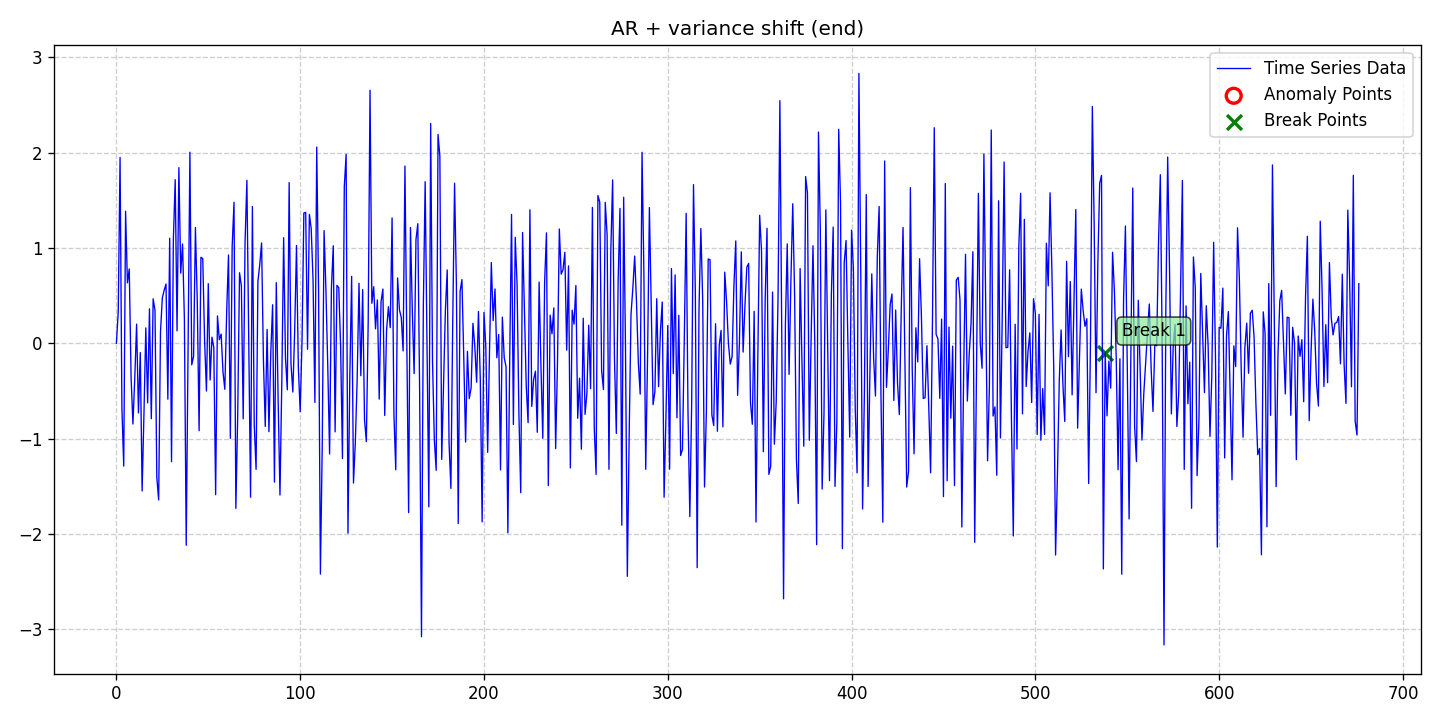

The data file committed next to this chart (first rows):
date, data, stationary, det_lin_up, det_lin_down, det_quad, det_cubic, det_exp, det_damped, stoc_trend, volatility, single_seas, multiple_seas, point_anom_single, point_anom_multi, collect_anom, context_anom, mean_shift, var_shift, trend_shift, point_anom_count, point_anom_location, point_anom_point, collect_anom_count
2020-01-01, 0.000671, 0, 0, 0, 0, 0, 0, 0, 0, 0, 0, 0, 0, 0, 0, 0, 0, 1, 0, 0, none, , 0
2020-01-02, 0.3252, 0, 0, 0, 0, 0, 0, 0, 0, 0, 0, 0, 0, 0, 0, 0, 0, 1, 0, 0, none, , 0
2020-01-03, 1.949, 0, 0, 0, 0, 0, 0, 0, 0, 0, 0, 0, 0, 0, 0, 0, 0, 1, 0, 0, none, , 0
2020-01-04, -0.6802, 0, 0, 0, 0, 0, 0, 0, 0, 0, 0, 0, 0, 0, 0, 0, 0, 1, 0, 0, none, , 0
2020-01-05, -1.287, 0, 0, 0, 0, 0, 0, 0, 0, 0, 0, 0, 0, 0, 0, 0, 0, 1, 0, 0, none, , 0
2020-01-06, 1.385, 0, 0, 0, 0, 0, 0, 0, 0, 0, 0, 0, 0, 0, 0, 0, 0, 1, 0, 0, none, , 0
2020-01-07, 0.6343, 0, 0, 0, 0, 0, 0, 0, 0, 0, 0, 0, 0, 0, 0, 0, 0, 1, 0, 0, none, , 0
2020-01-08, 0.78, 0, 0, 0, 0, 0, 0, 0, 0, 0, 0, 0, 0, 0, 0, 0, 0, 1, 0, 0, none, , 0
2020-01-09, -0.3606, 0, 0, 0, 0, 0, 0, 0, 0, 0, 0, 0, 0, 0, 0, 0, 0, 1, 0, 0, none, , 0
2020-01-10, -0.8456, 0, 0, 0, 0, 0, 0, 0, 0, 0, 0, 0, 0, 0, 0, 0, 0, 1, 0, 0, none, , 0
2020-01-11, -0.3653, 0, 0, 0, 0, 0, 0, 0, 0, 0, 0, 0, 0, 0, 0, 0, 0, 1, 0, 0, none, , 0
2020-01-12, 0.2016, 0, 0, 0, 0, 0, 0, 0, 0, 0, 0, 0, 0, 0, 0, 0, 0, 1, 0, 0, none, , 0
2020-01-13, -0.7296, 0, 0, 0, 0, 0, 0, 0, 0, 0, 0, 0, 0, 0, 0, 0, 0, 1, 0, 0, none, , 0
2020-01-14, -0.09702, 0, 0, 0, 0, 0, 0, 0, 0, 0, 0, 0, 0, 0, 0, 0, 0, 1, 0, 0, none, , 0
2020-01-15, -1.548, 0, 0, 0, 0, 0, 0, 0, 0, 0, 0, 0, 0, 0, 0, 0, 0, 1, 0, 0, none, , 0
2020-01-16, -0.7367, 0, 0, 0, 0, 0, 0, 0, 0, 0, 0, 0, 0, 0, 0, 0, 0, 1, 0, 0, none, , 0
2020-01-17, 0.162, 0, 0, 0, 0, 0, 0, 0, 0, 0, 0, 0, 0, 0, 0, 0, 0, 1, 0, 0, none, , 0
2020-01-18, -0.6241, 0, 0, 0, 0, 0, 0, 0, 0, 0, 0, 0, 0, 0, 0, 0, 0, 1, 0, 0, none, , 0
2020-01-19, 0.3627, 0, 0, 0, 0, 0, 0, 0, 0, 0, 0, 0, 0, 0, 0, 0, 0, 1, 0, 0, none, , 0
2020-01-20, -0.7901, 0, 0, 0, 0, 0, 0, 0, 0, 0, 0, 0, 0, 0, 0, 0, 0, 1, 0, 0, none, , 0
2020-01-21, 0.4671, 0, 0, 0, 0, 0, 0, 0, 0, 0, 0, 0, 0, 0, 0, 0, 0, 1, 0, 0, none, , 0
2020-01-22, 0.3477, 0, 0, 0, 0, 0, 0, 0, 0, 0, 0, 0, 0, 0, 0, 0, 0, 1, 0, 0, none, , 0
2020-01-23, -1.406, 0, 0, 0, 0, 0, 0, 0, 0, 0, 0, 0, 0, 0, 0, 0, 0, 1, 0, 0, none, , 0
2020-01-24, -1.642, 0, 0, 0, 0, 0, 0, 0, 0, 0, 0, 0, 0, 0, 0, 0, 0, 1, 0, 0, none, , 0
2020-01-25, 0.1228, 0, 0, 0, 0, 0, 0, 0, 0, 0, 0, 0, 0, 0, 0, 0, 0, 1, 0, 0, none, , 0
2020-01-26, 0.4782, 0, 0, 0, 0, 0, 0, 0, 0, 0, 0, 0, 0, 0, 0, 0, 0, 1, 0, 0, none, , 0
2020-01-27, 0.5572, 0, 0, 0, 0, 0, 0, 0, 0, 0, 0, 0, 0, 0, 0, 0, 0, 1, 0, 0, none, , 0
2020-01-28, 0.6225, 0, 0, 0, 0, 0, 0, 0, 0, 0, 0, 0, 0, 0, 0, 0, 0, 1, 0, 0, none, , 0
2020-01-29, -0.5856, 0, 0, 0, 0, 0, 0, 0, 0, 0, 0, 0, 0, 0, 0, 0, 0, 1, 0, 0, none, , 0
2020-01-30, 1.103, 0, 0, 0, 0, 0, 0, 0, 0, 0, 0, 0, 0, 0, 0, 0, 0, 1, 0, 0, none, , 0
2020-01-31, -1.24, 0, 0, 0, 0, 0, 0, 0, 0, 0, 0, 0, 0, 0, 0, 0, 0, 1, 0, 0, none, , 0
2020-02-01, 1.088, 0, 0, 0, 0, 0, 0, 0, 0, 0, 0, 0, 0, 0, 0, 0, 0, 1, 0, 0, none, , 0
2020-02-02, 1.717, 0, 0, 0, 0, 0, 0, 0, 0, 0, 0, 0, 0, 0, 0, 0, 0, 1, 0, 0, none, , 0
2020-02-03, 0.1311, 0, 0, 0, 0, 0, 0, 0, 0, 0, 0, 0, 0, 0, 0, 0, 0, 1, 0, 0, none, , 0
2020-02-04, 1.843, 0, 0, 0, 0, 0, 0, 0, 0, 0, 0, 0, 0, 0, 0, 0, 0, 1, 0, 0, none, , 0
2020-02-05, 0.7367, 0, 0, 0, 0, 0, 0, 0, 0, 0, 0, 0, 0, 0, 0, 0, 0, 1, 0, 0, none, , 0
2020-02-06, 1.042, 0, 0, 0, 0, 0, 0, 0, 0, 0, 0, 0, 0, 0, 0, 0, 0, 1, 0, 0, none, , 0
2020-02-07, 0.2542, 0, 0, 0, 0, 0, 0, 0, 0, 0, 0, 0, 0, 0, 0, 0, 0, 1, 0, 0, none, , 0
2020-02-08, -2.117, 0, 0, 0, 0, 0, 0, 0, 0, 0, 0, 0, 0, 0, 0, 0, 0, 1, 0, 0, none, , 0
2020-02-09, -0.009226, 0, 0, 0, 0, 0, 0, 0, 0, 0, 0, 0, 0, 0, 0, 0, 0, 1, 0, 0, none, , 0
2020-02-10, 2.004, 0, 0, 0, 0, 0, 0, 0, 0, 0, 0, 0, 0, 0, 0, 0, 0, 1, 0, 0, none, , 0
2020-02-11, -0.2248, 0, 0, 0, 0, 0, 0, 0, 0, 0, 0, 0, 0, 0, 0, 0, 0, 1, 0, 0, none, , 0
2020-02-12, -0.1363, 0, 0, 0, 0, 0, 0, 0, 0, 0, 0, 0, 0, 0, 0, 0, 0, 1, 0, 0, none, , 0
2020-02-13, 1.215, 0, 0, 0, 0, 0, 0, 0, 0, 0, 0, 0, 0, 0, 0, 0, 0, 1, 0, 0, none, , 0
2020-02-14, 0.4516, 0, 0, 0, 0, 0, 0, 0, 0, 0, 0, 0, 0, 0, 0, 0, 0, 1, 0, 0, none, , 0
2020-02-15, -0.9161, 0, 0, 0, 0, 0, 0, 0, 0, 0, 0, 0, 0, 0, 0, 0, 0, 1, 0, 0, none, , 0
2020-02-16, 0.9028, 0, 0, 0, 0, 0, 0, 0, 0, 0, 0, 0, 0, 0, 0, 0, 0, 1, 0, 0, none, , 0
2020-02-17, 0.8884, 0, 0, 0, 0, 0, 0, 0, 0, 0, 0, 0, 0, 0, 0, 0, 0, 1, 0, 0, none, , 0
2020-02-18, 0.02128, 0, 0, 0, 0, 0, 0, 0, 0, 0, 0, 0, 0, 0, 0, 0, 0, 1, 0, 0, none, , 0
2020-02-19, -0.5, 0, 0, 0, 0, 0, 0, 0, 0, 0, 0, 0, 0, 0, 0, 0, 0, 1, 0, 0, none, , 0
2020-02-20, 0.626, 0, 0, 0, 0, 0, 0, 0, 0, 0, 0, 0, 0, 0, 0, 0, 0, 1, 0, 0, none, , 0
2020-02-21, -0.3843, 0, 0, 0, 0, 0, 0, 0, 0, 0, 0, 0, 0, 0, 0, 0, 0, 1, 0, 0, none, , 0
2020-02-22, 0.06497, 0, 0, 0, 0, 0, 0, 0, 0, 0, 0, 0, 0, 0, 0, 0, 0, 1, 0, 0, none, , 0
2020-02-23, -0.04355, 0, 0, 0, 0, 0, 0, 0, 0, 0, 0, 0, 0, 0, 0, 0, 0, 1, 0, 0, none, , 0
2020-02-24, -1.587, 0, 0, 0, 0, 0, 0, 0, 0, 0, 0, 0, 0, 0, 0, 0, 0, 1, 0, 0, none, , 0
2020-02-25, 0.2873, 0, 0, 0, 0, 0, 0, 0, 0, 0, 0, 0, 0, 0, 0, 0, 0, 1, 0, 0, none, , 0
2020-02-26, 0.03818, 0, 0, 0, 0, 0, 0, 0, 0, 0, 0, 0, 0, 0, 0, 0, 0, 1, 0, 0, none, , 0
2020-02-27, 0.09718, 0, 0, 0, 0, 0, 0, 0, 0, 0, 0, 0, 0, 0, 0, 0, 0, 1, 0, 0, none, , 0
2020-02-28, -0.2989, 0, 0, 0, 0, 0, 0, 0, 0, 0, 0, 0, 0, 0, 0, 0, 0, 1, 0, 0, none, , 0
2020-02-29, -0.4818, 0, 0, 0, 0, 0, 0, 0, 0, 0, 0, 0, 0, 0, 0, 0, 0, 1, 0, 0, none, , 0
... 617 more rows
